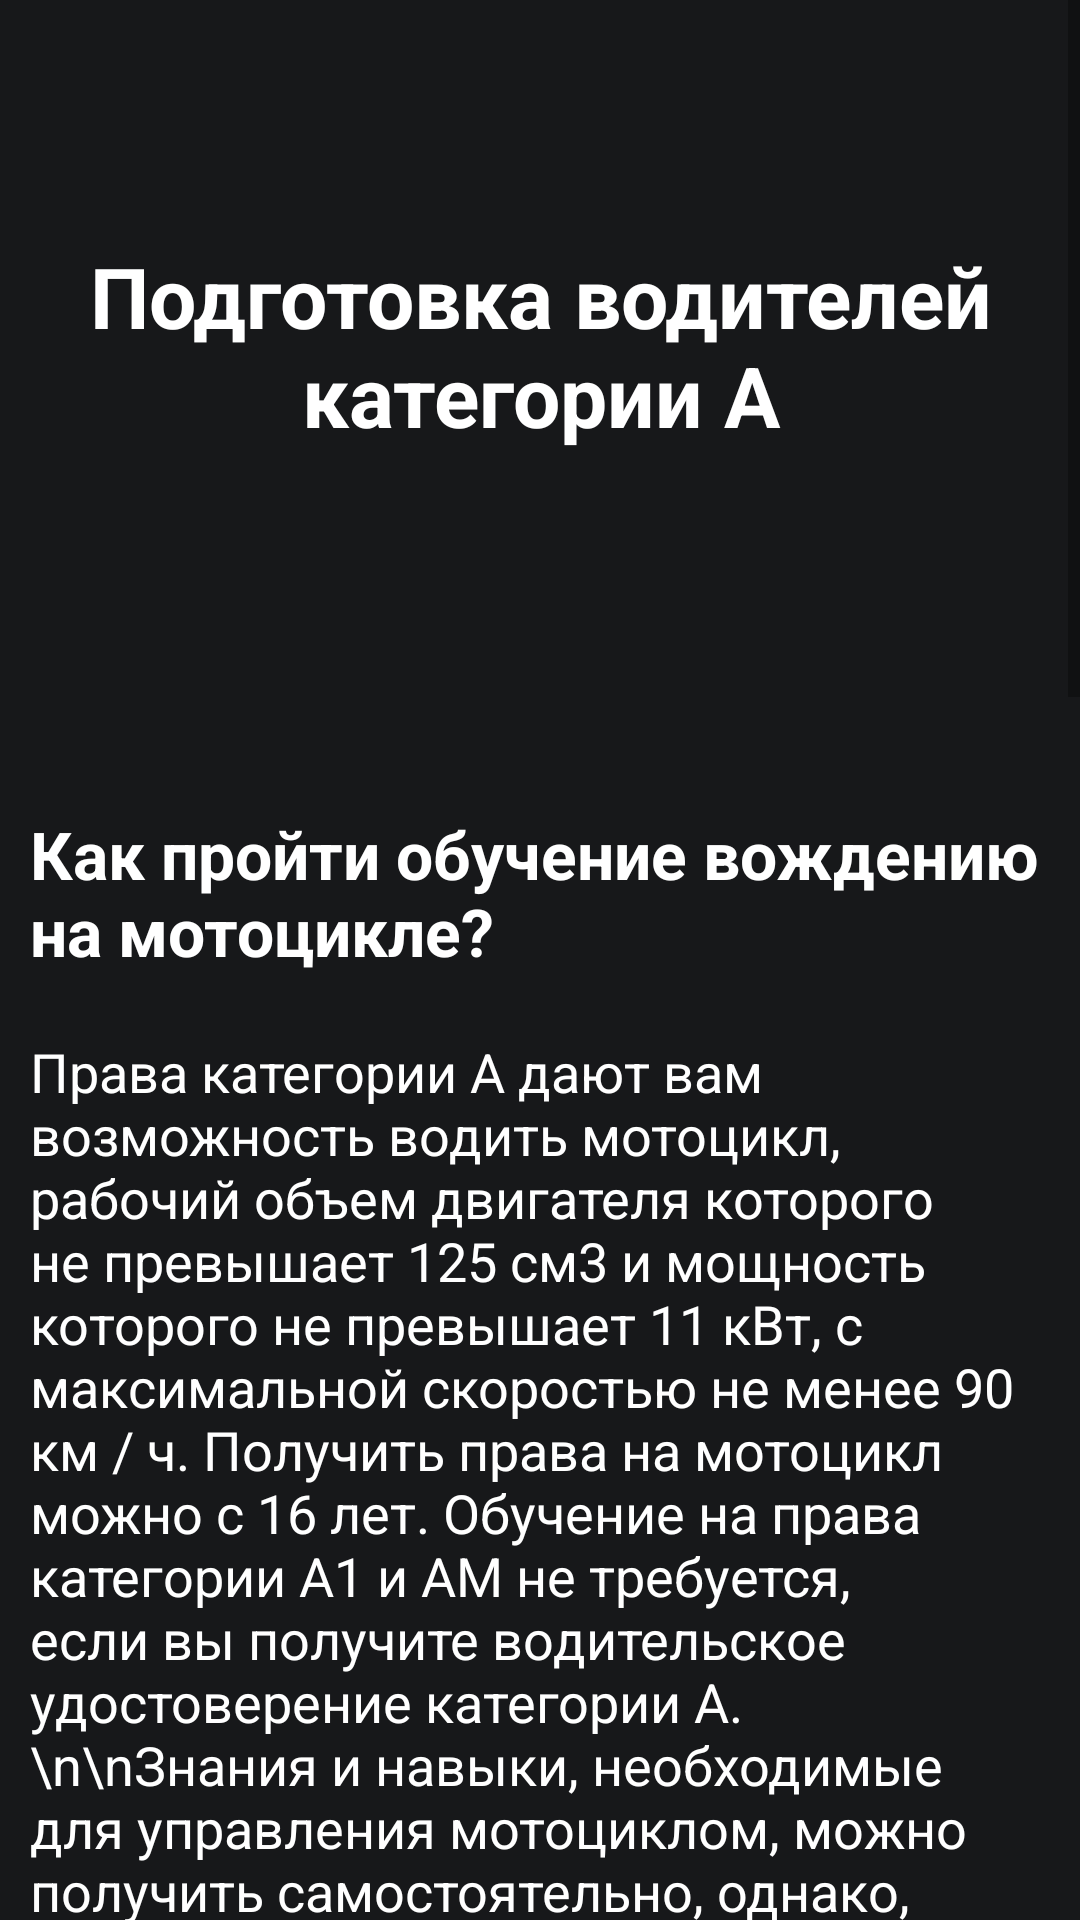

Here is an Android app screen rendered from its layout file. Give the layout XML and the strings, colors and styles it references.
<!-- AndroidManifest.xml: application theme Theme.DrivingSchool -->
<!-- res/layout/fragment_category_a.xml -->
<?xml version="1.0" encoding="utf-8"?>
<ScrollView
    xmlns:android="http://schemas.android.com/apk/res/android"
    xmlns:app="http://schemas.android.com/apk/res-auto"
    xmlns:tools="http://schemas.android.com/tools"
    android:layout_width="match_parent"
    android:layout_height="match_parent"
    android:background="@color/background_std"
    tools:context=".unsignedMenu.education.EducationActivity">

    <androidx.constraintlayout.widget.ConstraintLayout
        android:layout_width="match_parent"
        android:layout_height="wrap_content">

        <ImageView
            android:id="@+id/category_a_edu"
            android:layout_width="match_parent"
            android:layout_height="230dp"
            app:layout_constraintEnd_toEndOf="parent"
            app:layout_constraintStart_toStartOf="parent"
            app:layout_constraintTop_toTopOf="parent"
            app:srcCompat="@drawable/category_a_edu"/>

        <TextView
            android:id="@+id/textView"
            android:layout_width="wrap_content"
            android:layout_height="wrap_content"
            android:layout_marginStart="13dp"
            android:layout_marginEnd="13dp"
            android:padding="10dp"
            android:text="Подготовка водителей категории A"
            android:textAlignment="center"
            android:textColor="@color/white"
            android:textSize="28sp"
            android:textStyle="bold"
            app:layout_constraintBottom_toBottomOf="@+id/category_a_edu"
            app:layout_constraintEnd_toEndOf="@+id/category_a_edu"
            app:layout_constraintStart_toStartOf="@+id/category_a_edu"
            app:layout_constraintTop_toTopOf="@+id/category_a_edu" />

        <TextView
            android:id="@+id/textView1"
            android:layout_width="match_parent"
            android:layout_height="wrap_content"
            android:layout_marginTop="30dp"
            android:padding="10dp"
            android:text="Как пройти обучение вождению на мотоцикле?"
            android:textColor="@color/white"
            android:textSize="22sp"
            android:textStyle="bold"
            app:layout_constraintEnd_toEndOf="parent"
            app:layout_constraintStart_toStartOf="parent"
            app:layout_constraintTop_toBottomOf="@id/category_a_edu"
            tools:layout_editor_absoluteX="152dp"
            tools:layout_editor_absoluteY="651dp"/>

        <TextView
            android:id="@+id/textView2"
            android:layout_width="match_parent"
            android:layout_height="wrap_content"
            android:padding="10dp"
            android:text="Права категории А дают вам возможность водить мотоцикл, рабочий объем двигателя которого не превышает 125 см3 и мощность которого не превышает 11 кВт, с максимальной скоростью не менее 90 км / ч. Получить права на мотоцикл можно с 16 лет. Обучение на права категории А1 и АМ не требуется, если вы получите водительское удостоверение категории А.
            \n\nЗнания и навыки, необходимые для управления мотоциклом, можно получить самостоятельно, однако, если вы хотите чувствовать себя в безопасности во время обучения, мы предлагаем записаться на обучение на права категории А.
            \n\nПолучить права на мотоцикл можно в ГАИ после обучения вождению и сдаче теоретического и практического экзаменов. Тест по теории состоит из 10 вопросов. Чтобы сдать тестирование, вам нужно допустить не более 1 ошибки. Экзамен по вождению проверяет ваши навыки на практике. Вам будет предложено выполнить требуемые элементы на специальной площадке. При успешном прохождении всех испытаний вы можете считать, что успешно усвоили уроки вождения мотоцикла."
            android:textColor="@color/white"
            android:textSize="18sp"
            app:layout_constraintEnd_toEndOf="parent"
            app:layout_constraintStart_toStartOf="parent"
            app:layout_constraintTop_toBottomOf="@id/textView1"
            tools:layout_editor_absoluteX="152dp"
            tools:layout_editor_absoluteY="651dp"/>

        <TextView
            android:id="@+id/textView3"
            android:layout_width="match_parent"
            android:layout_height="wrap_content"
            android:layout_marginTop="20dp"
            android:padding="10dp"
            android:text="Мотошкола в Минске «Cadet»"
            android:textColor="@color/white"
            android:textSize="22sp"
            android:textStyle="bold"
            app:layout_constraintEnd_toEndOf="parent"
            app:layout_constraintStart_toStartOf="parent"
            app:layout_constraintTop_toBottomOf="@+id/textView2"/>

        <TextView
            android:id="@+id/textView4.1"
            android:layout_width="match_parent"
            android:layout_height="wrap_content"
            android:padding="10dp"
            android:text="Если вы хотите взять уроки вождения мотоцикла с нуля или пройти переподготовку с Б на А, вам стоит обратиться в мотошколу. Опытные инструкторы автошколы «Все категории» помогут вам чувствовать себя увереннее на дороге, дадут нужные знания и навыки для безопасного вождения. Преимущества нашей автошколы также включают:"
            android:textColor="@color/white"
            android:textSize="18sp"
            app:layout_constraintEnd_toEndOf="parent"
            app:layout_constraintStart_toStartOf="parent"
            app:layout_constraintTop_toBottomOf="@id/textView3"/>

        <TextView
            android:id="@+id/textView4.2"
            android:layout_width="match_parent"
            android:layout_height="wrap_content"
            android:padding="10dp"
            android:textColor="@color/white"
            android:textSize="18sp"
            app:layout_constraintEnd_toEndOf="parent"
            app:layout_constraintStart_toStartOf="parent"
            app:layout_constraintTop_toBottomOf="@id/textView4.1"
            android:text="      • Обучение в рассрочку
            \n      • Бесплатная пересдача зачетов
            \n      • Шаговая доступность учебных классов
            \n      • Уроки вождения по выходным
            \n      • Возможность проходить обучение индивидуально
            \n      • Планирование графика вождения вместе с курсантом"/>

        <TextView
            android:id="@+id/textView4.3"
            android:layout_width="match_parent"
            android:layout_height="wrap_content"
            android:padding="10dp"
            android:textColor="@color/white"
            android:textSize="18sp"
            app:layout_constraintEnd_toEndOf="parent"
            app:layout_constraintStart_toStartOf="parent"
            app:layout_constraintTop_toBottomOf="@id/textView4.2"
            android:text="Курсы вождения мотоцикла в Минске в автошколе «Cadet» дадут вам возможность называть себя полноценным водителем."/>

        <com.google.android.material.button.MaterialButton
            android:id="@+id/zapis_btn"
            android:layout_width="192dp"
            android:layout_height="60dp"
            android:layout_marginTop="20dp"
            app:cornerRadius="25dp"
            android:textColor="@color/white"
            android:backgroundTint="@color/red"
            android:text="@string/zapis_text"
            android:contextClickable="true"
            android:layout_marginBottom="30dp"
            app:layout_constraintBottom_toBottomOf="parent"
            app:layout_constraintEnd_toEndOf="parent"
            app:layout_constraintStart_toStartOf="parent"
            app:layout_constraintTop_toBottomOf="@+id/textView4.3"/>

    </androidx.constraintlayout.widget.ConstraintLayout>

</ScrollView>
<!-- resources referenced by this layout -->
<resources>
  <color name="background_std">#17181a</color>
  <color name="red">#6A0404</color>
  <color name="white">#FFFFFFFF</color>
  <string name="zapis_text">Записаться</string>
  <style name="Theme.DrivingSchool" parent="Theme.MaterialComponents.DayNight.NoActionBar">
          
          <item name="colorOnPrimary">@color/red</item>
          
          <item name="android:statusBarColor">@color/black</item>
          
          <item name="colorOnSecondary">@color/red</item>
      </style>
  <color name="black">#FF000000</color>
</resources>
